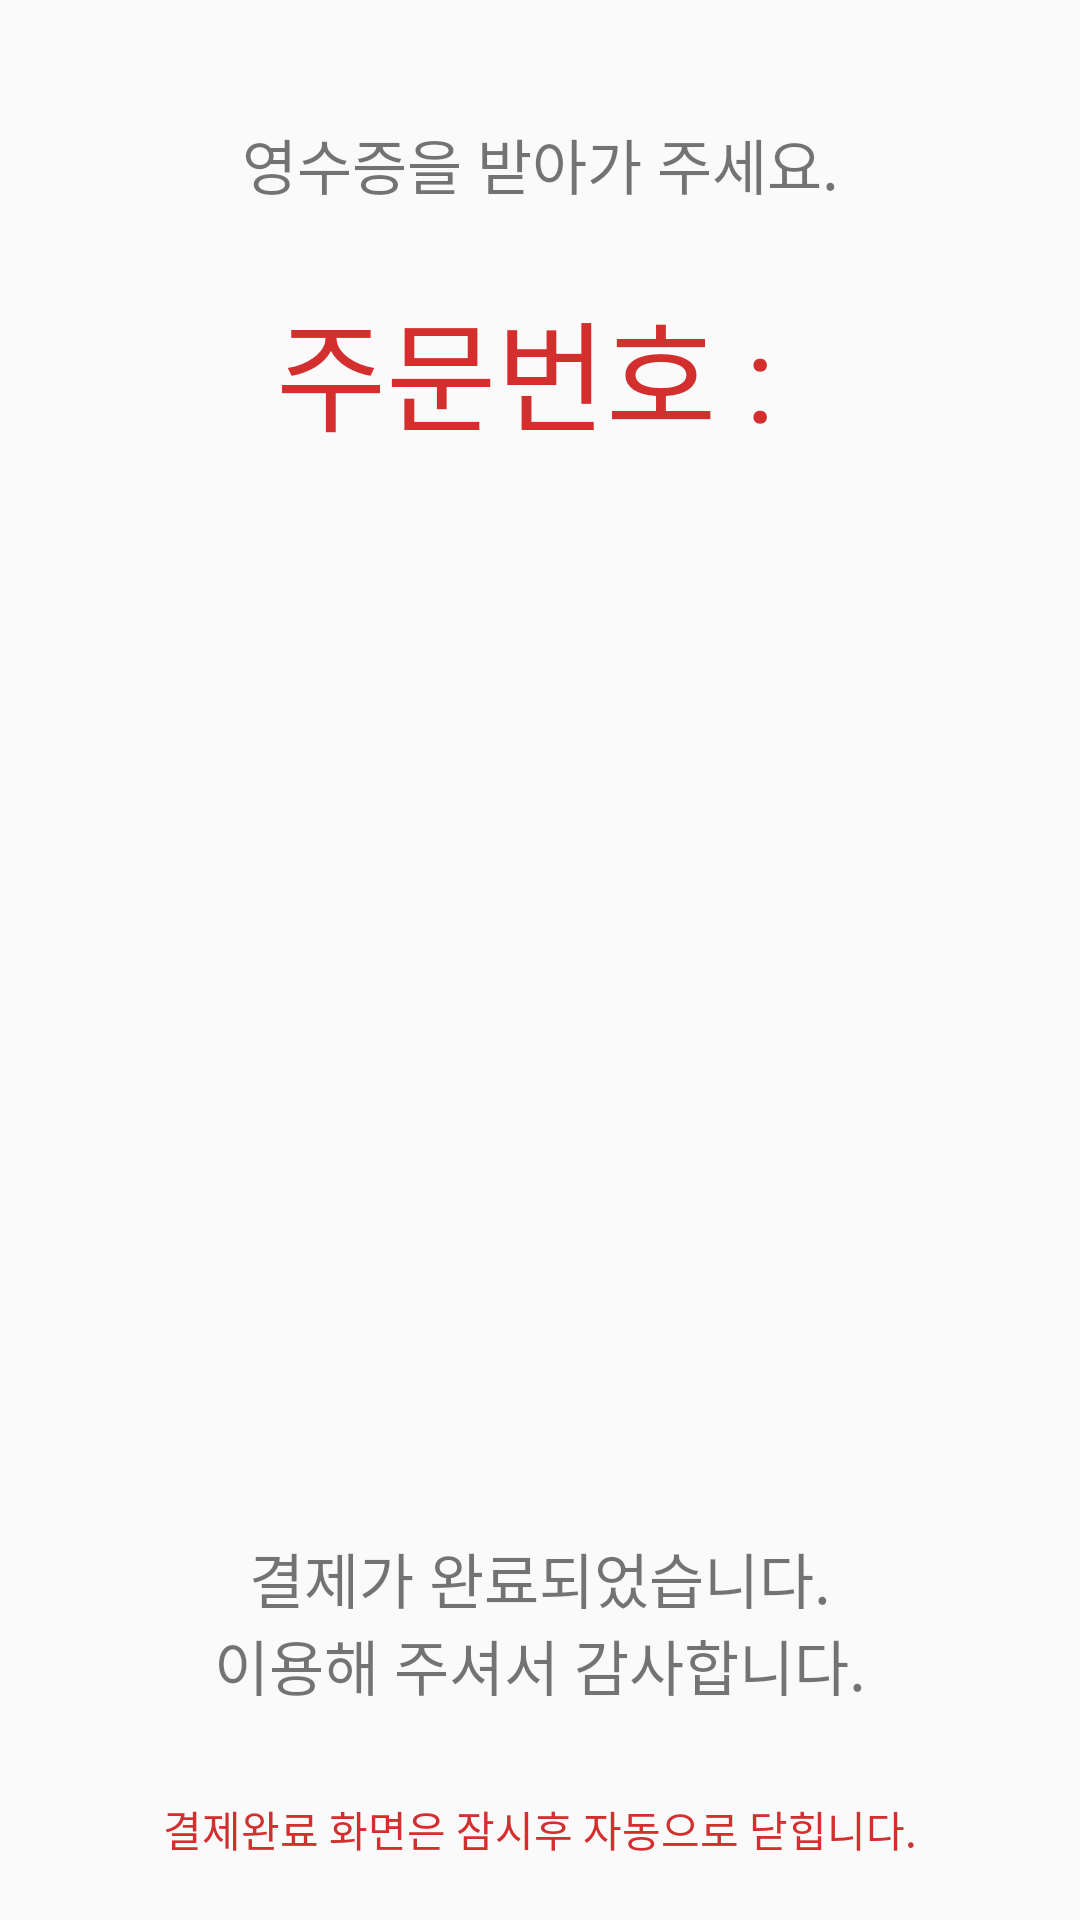

Produce the Android XML layout that renders to this screen, including the resource entries it uses.
<!-- AndroidManifest.xml: application theme Theme.Kiosk -->
<!-- res/layout/fragment_after_payment.xml -->
<?xml version="1.0" encoding="utf-8"?>
<androidx.constraintlayout.widget.ConstraintLayout xmlns:android="http://schemas.android.com/apk/res/android"
    xmlns:app="http://schemas.android.com/apk/res-auto"
    xmlns:tools="http://schemas.android.com/tools"
    android:layout_width="match_parent"
    android:layout_height="match_parent"
    tools:context=".AfterPaymentFragment"
    android:padding="20dp">

    <TextView
        android:id="@+id/receipt_text"
        android:layout_width="wrap_content"
        android:layout_height="wrap_content"
        android:text="@string/receipt_text"
        android:fontFamily="@font/cafe24ssurround"
        android:textSize="20sp"
        app:layout_constraintEnd_toEndOf="parent"
        app:layout_constraintStart_toStartOf="parent"
        app:layout_constraintTop_toTopOf="parent"
        android:layout_marginTop="20dp"/>

    <TextView
        android:id="@+id/order_number"
        android:layout_width="wrap_content"
        android:layout_height="wrap_content"
        android:text="@string/order_number"
        android:fontFamily="@font/cafe24ssurround"
        android:textSize="40sp"
        android:textColor="@color/red_700"
        android:layout_marginTop="25dp"
        app:layout_constraintEnd_toEndOf="parent"
        app:layout_constraintStart_toStartOf="parent"
        app:layout_constraintTop_toBottomOf="@id/receipt_text"/>

    <ImageView
        android:id="@+id/receipt_image"
        android:layout_width="wrap_content"
        android:layout_height="wrap_content"
        android:src="@drawable/receipt_resize"
        app:layout_constraintEnd_toEndOf="parent"
        app:layout_constraintStart_toStartOf="parent"
        app:layout_constraintTop_toBottomOf="@id/order_number"
        app:layout_constraintBottom_toTopOf="@id/payment_success"
        android:contentDescription="@string/receipt" />

    <TextView
        android:id="@+id/payment_success"
        android:layout_width="wrap_content"
        android:layout_height="wrap_content"
        android:layout_marginTop="40dp"
        android:gravity="center"
        android:text="@string/payment_success"
        android:fontFamily="@font/cafe24ssurround"
        android:textSize="20sp"
        android:layout_marginBottom="30dp"
        app:layout_constraintBottom_toTopOf="@+id/payment_close"
        app:layout_constraintEnd_toEndOf="parent"
        app:layout_constraintStart_toStartOf="parent" />

    <TextView
        android:id="@+id/payment_close"
        android:layout_width="wrap_content"
        android:layout_height="wrap_content"
        android:text="@string/payment_close"
        android:fontFamily="@font/cafe24ssurround"
        android:textColor="@color/red_700"
        app:layout_constraintBottom_toBottomOf="parent"
        app:layout_constraintEnd_toEndOf="parent"
        app:layout_constraintStart_toStartOf="parent"
/>


</androidx.constraintlayout.widget.ConstraintLayout>
<!-- resources referenced by this layout -->
<resources>
  <color name="red_700">#D32F2F</color>
  <!-- drawable receipt_resize (drawable-v24) -->
  <layer-list xmlns:android="http://schemas.android.com/apk/res/android">
      <item
          android:width="200dp"
          android:height="200dp"
          android:drawable="@drawable/receipt" />
  </layer-list>
  <string name="order_number">주문번호 : </string>
  <string name="payment_close">결제완료 화면은 잠시후 자동으로 닫힙니다.</string>
  <string name="payment_success">결제가 완료되었습니다.\n이용해 주셔서 감사합니다.</string>
  <string name="receipt">receipt</string>
  <string name="receipt_text">영수증을 받아가 주세요.</string>
  <style name="Theme.Kiosk" parent="Theme.AppCompat.Light">
          <item name="windowActionBar">false</item>
          <item name="windowNoTitle">true</item>
          
          <item name="colorPrimary">@color/purple_500</item>
          <item name="colorPrimaryVariant">@color/purple_700</item>
          <item name="colorOnPrimary">@color/white</item>
          
          <item name="colorSecondary">@color/teal_200</item>
          <item name="colorSecondaryVariant">@color/teal_700</item>
          <item name="colorOnSecondary">@color/black</item>
          
          <item name="android:statusBarColor">?attr/colorPrimaryVariant</item>
          
      </style>
  <color name="purple_500">#9C27B0</color>
  <color name="purple_700">#7B1FA2</color>
  <color name="white">#FFFFFF</color>
  <color name="teal_200">#80CBC4</color>
  <color name="teal_700">#00796B</color>
  <color name="black">#000000</color>
</resources>
